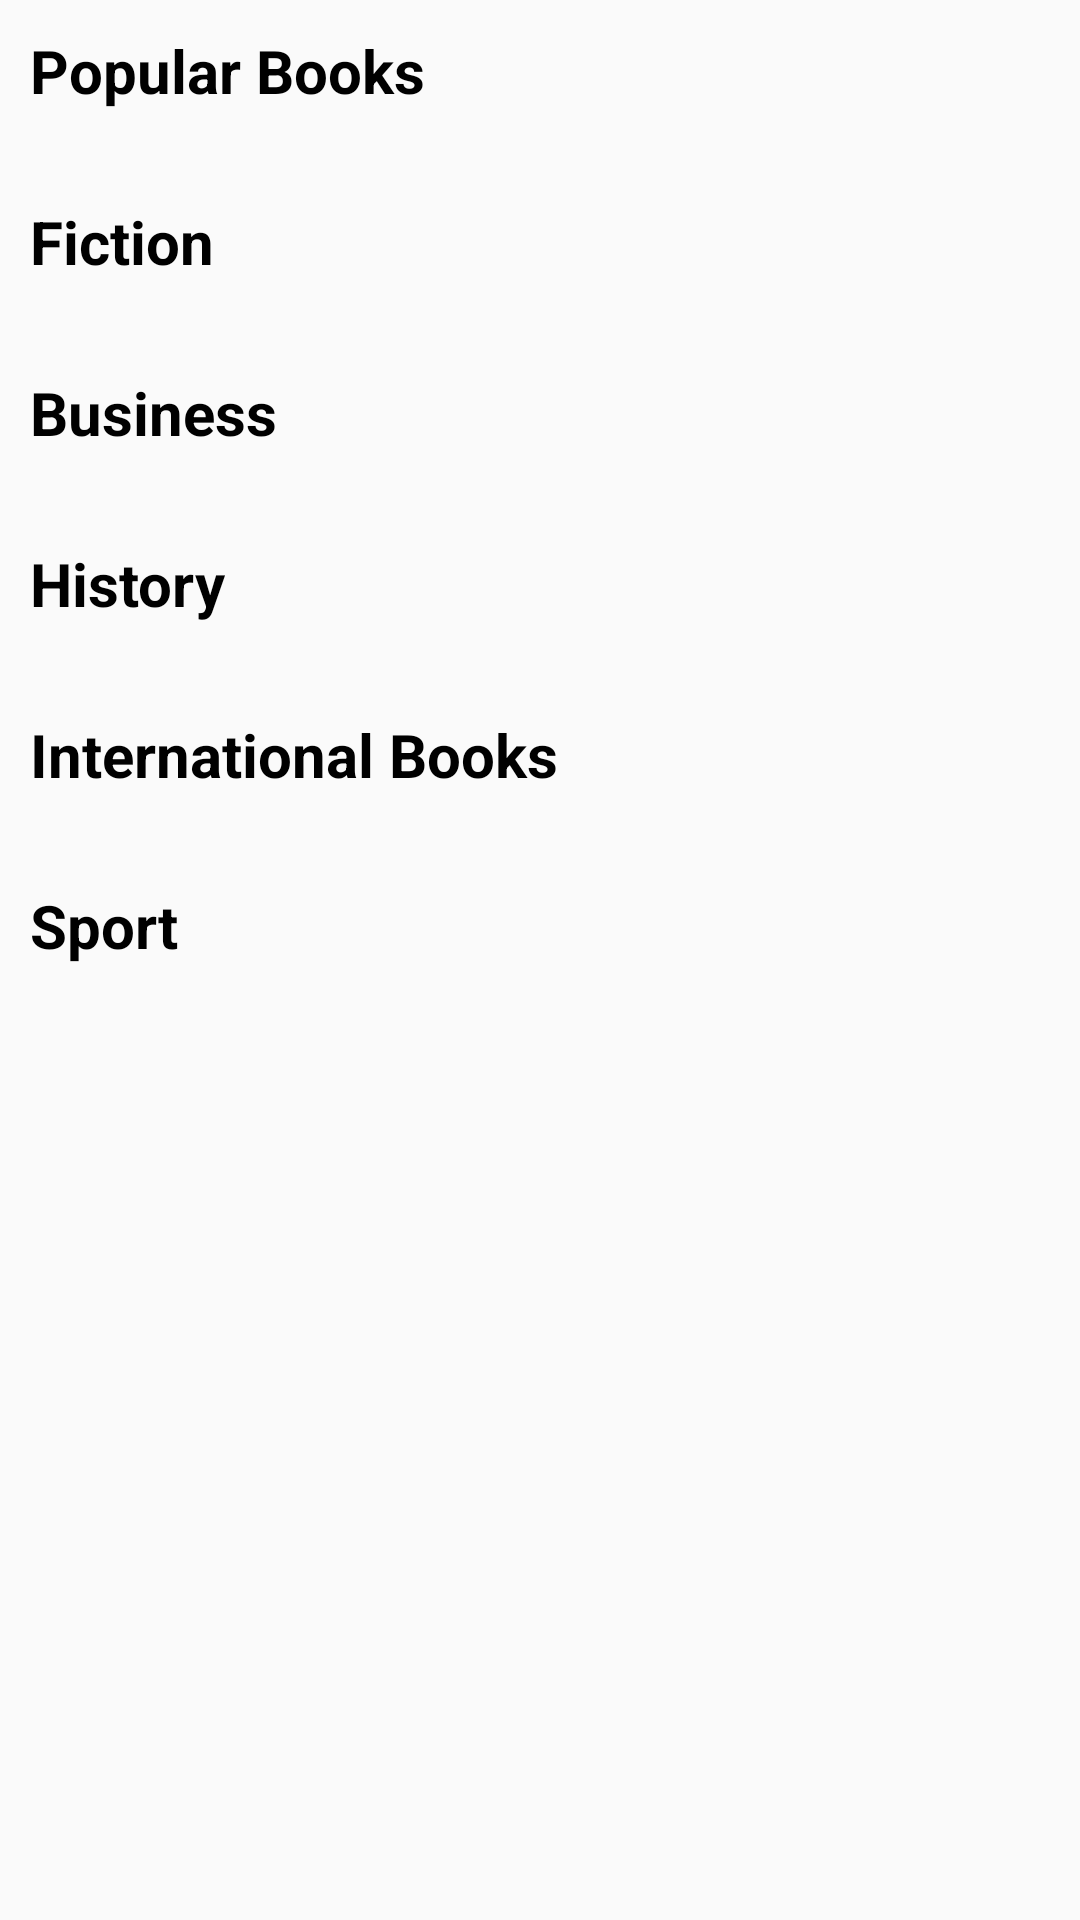

Here is an Android app screen rendered from its layout file. Give the layout XML and the strings, colors and styles it references.
<!-- AndroidManifest.xml: application theme AppTheme.NoActionBar -->
<!-- res/layout/home_fragment.xml -->
<?xml version="1.0" encoding="utf-8"?>
<ScrollView xmlns:android="http://schemas.android.com/apk/res/android"
    android:layout_width="match_parent"
    android:layout_height="match_parent">


    <LinearLayout
    xmlns:android="http://schemas.android.com/apk/res/android" android:layout_width="match_parent"
    android:layout_height="match_parent"
    android:orientation="vertical">

      <LinearLayout
          android:layout_width="match_parent"
          android:layout_height="wrap_content"
          android:orientation="vertical">

          <TextView
              android:layout_width="wrap_content"
              android:layout_height="wrap_content"
              android:text="Popular Books"
              android:textStyle="bold"
              android:textColor="#000000"
              android:textSize="20dp"
              android:padding="10dp"/>

          <android.support.v7.widget.RecyclerView
              android:id="@+id/list_popularBooks"
              android:layout_width="match_parent"
              android:layout_height="match_parent"
              android:orientation="horizontal"
              android:layout_margin="5dp">
          </android.support.v7.widget.RecyclerView>

      </LinearLayout>


    <LinearLayout
        android:layout_width="match_parent"
        android:layout_height="wrap_content"
        android:orientation="vertical">

        <TextView
            android:layout_width="wrap_content"
            android:layout_height="wrap_content"
            android:text="Fiction"
            android:textStyle="bold"
            android:textSize="20dp"
            android:textColor="#000000"
            android:padding="10dp"/>

        <android.support.v7.widget.RecyclerView
            android:id="@+id/list_fictionBooks"
            android:layout_width="match_parent"
            android:layout_height="match_parent"
            android:orientation="horizontal"
            android:layout_margin="5dp">
        </android.support.v7.widget.RecyclerView>

    </LinearLayout>


        <RelativeLayout
            android:layout_width="match_parent"
            android:layout_height="wrap_content">

        <ProgressBar
            android:id="@+id/categories_loading"
            android:layout_width="wrap_content"
            android:layout_height="wrap_content"
            android:layout_centerHorizontal="true"
            android:visibility="invisible"/>

    <LinearLayout
        android:layout_width="match_parent"
        android:layout_height="wrap_content"
        android:orientation="vertical">

        <TextView
            android:layout_width="wrap_content"
            android:layout_height="wrap_content"
            android:text="Business"
            android:textStyle="bold"
            android:textSize="20dp"
            android:textColor="#000000"
            android:padding="10dp"/>

        <android.support.v7.widget.RecyclerView
            android:id="@+id/list_business"
            android:layout_width="match_parent"
            android:layout_height="match_parent"
            android:orientation="horizontal"
            android:layout_margin="5dp">
        </android.support.v7.widget.RecyclerView>

    </LinearLayout>
        </RelativeLayout>

    <LinearLayout
        android:layout_width="match_parent"
        android:layout_height="wrap_content"
        android:orientation="vertical">

        <TextView
            android:layout_width="wrap_content"
            android:layout_height="wrap_content"
            android:text="History"
            android:textStyle="bold"
            android:textSize="20dp"
            android:textColor="#000000"
            android:padding="10dp"/>

        <android.support.v7.widget.RecyclerView
            android:id="@+id/list_history"
            android:layout_width="match_parent"
            android:layout_height="match_parent"
            android:orientation="horizontal"
            android:layout_margin="5dp">
        </android.support.v7.widget.RecyclerView>

    </LinearLayout>


    <LinearLayout
        android:layout_width="match_parent"
        android:layout_height="wrap_content"
        android:orientation="vertical">

        <TextView
            android:layout_width="wrap_content"
            android:layout_height="wrap_content"
            android:text="International Books"
            android:textStyle="bold"
            android:textSize="20dp"
            android:textColor="#000000"
            android:padding="10dp"/>

        <android.support.v7.widget.RecyclerView
            android:id="@+id/list_internationalbooks"
            android:layout_width="match_parent"
            android:layout_height="match_parent"
            android:orientation="horizontal"
            android:layout_margin="5dp">
        </android.support.v7.widget.RecyclerView>

    </LinearLayout>


    <LinearLayout
        android:layout_width="match_parent"
        android:layout_height="wrap_content"
        android:orientation="vertical">

        <TextView
            android:layout_width="wrap_content"
            android:layout_height="wrap_content"
            android:text="Sport"
            android:textStyle="bold"
            android:textSize="20dp"
            android:textColor="#000000"
            android:padding="10dp"/>

        <android.support.v7.widget.RecyclerView
            android:id="@+id/list_sport"
            android:layout_width="match_parent"
            android:layout_height="match_parent"
            android:orientation="horizontal"
            android:layout_margin="5dp"
            android:layout_marginBottom="5dp">
        </android.support.v7.widget.RecyclerView>

    </LinearLayout>


      </LinearLayout>

</ScrollView>
<!-- resources referenced by this layout -->
<resources>
  <style name="AppTheme.NoActionBar">
          <item name="windowActionBar">false</item>
          <item name="windowNoTitle">true</item>
      </style>
</resources>
